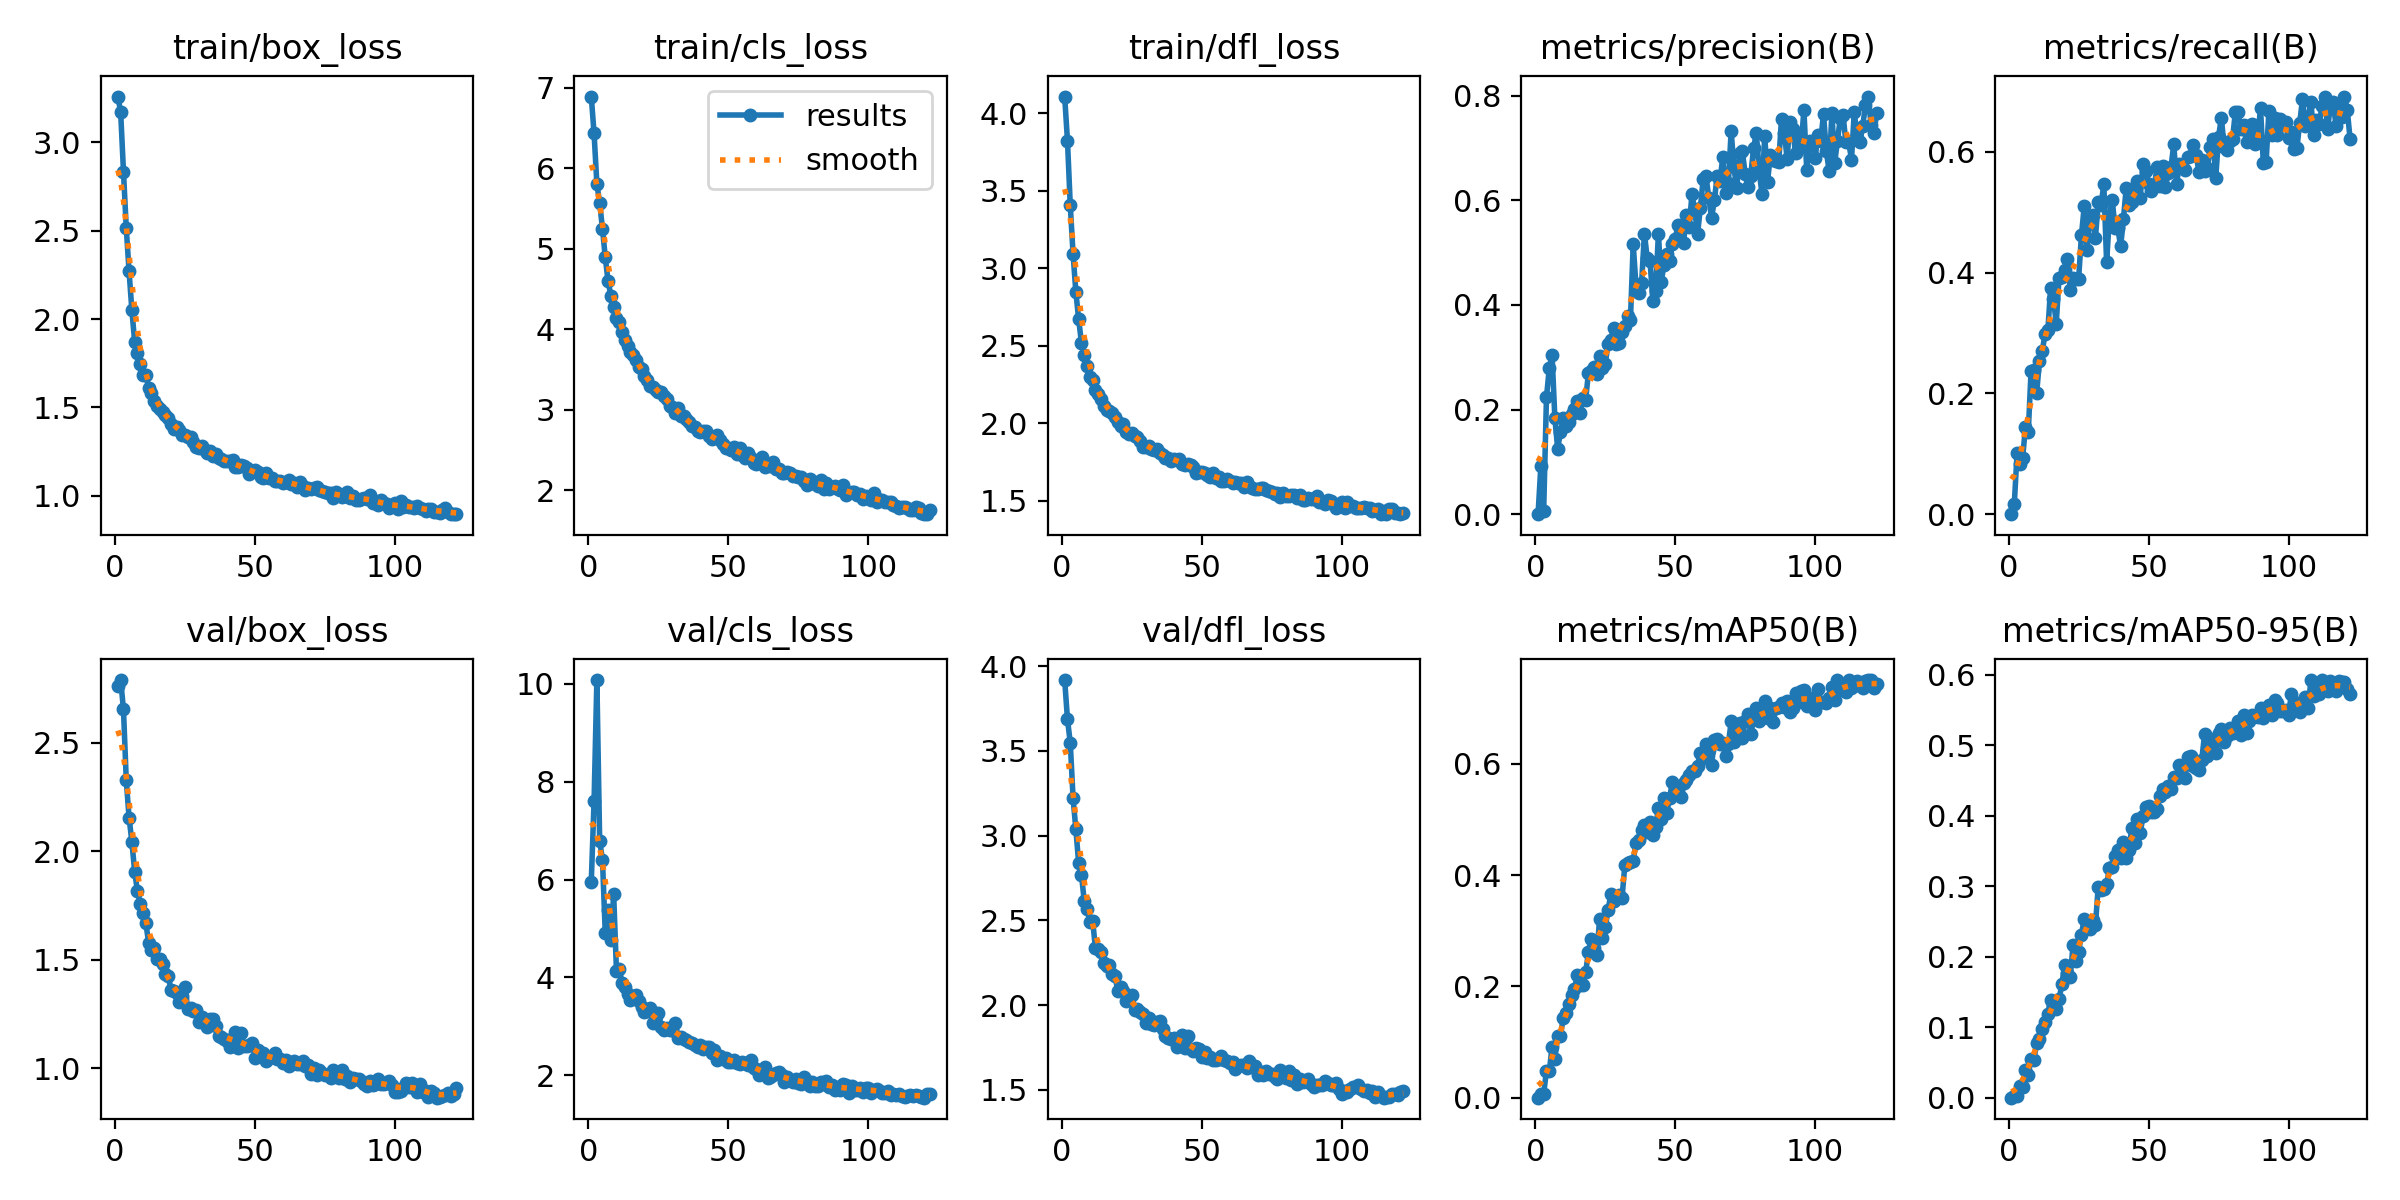

The file beside this chart, header and first rows:
epoch, time, train/box_loss, train/cls_loss, train/dfl_loss, metrics/precision(B), metrics/recall(B), metrics/mAP50(B), metrics/mAP50-95(B), val/box_loss, val/cls_loss, val/dfl_loss, lr/pg0, lr/pg1, lr/pg2
1, 15.76, 3.259, 6.89, 4.108, 0, 0, 0, 0, 2.764, 5.952, 3.918, 0.07029, 0.003302, 0.003302
2, 31.67, 3.17, 6.431, 3.824, 0.09264, 0.01609, 0.00593, 0.00173, 2.789, 7.599, 3.687, 0.04027, 0.006616, 0.006616
3, 46.95, 2.834, 5.807, 3.405, 0.00614, 0.1007, 0.0067, 0.00174, 2.654, 10.08, 3.548, 0.01023, 0.009912, 0.009912
4, 61.87, 2.514, 5.569, 3.093, 0.2234, 0.08233, 0.04883, 0.01628, 2.327, 6.787, 3.221, 0.009915, 0.009915, 0.009915
5, 77.36, 2.27, 5.251, 2.846, 0.2786, 0.09348, 0.0473, 0.01519, 2.155, 6.409, 3.036, 0.009887, 0.009887, 0.009887
6, 92.06, 2.051, 4.894, 2.671, 0.3049, 0.1448, 0.09138, 0.03949, 2.044, 4.899, 2.838, 0.009859, 0.009859, 0.009859
7, 107.3, 1.871, 4.596, 2.519, 0.1834, 0.1353, 0.07026, 0.03247, 1.906, 5.368, 2.767, 0.00983, 0.00983, 0.00983
8, 122.3, 1.807, 4.419, 2.439, 0.1251, 0.237, 0.1103, 0.05546, 1.814, 4.757, 2.614, 0.009802, 0.009802, 0.009802
9, 138.2, 1.747, 4.283, 2.369, 0.1569, 0.2394, 0.1114, 0.05336, 1.756, 5.7, 2.564, 0.009774, 0.009774, 0.009774
10, 153.1, 1.683, 4.146, 2.301, 0.184, 0.2005, 0.1436, 0.07732, 1.717, 4.132, 2.491, 0.009745, 0.009745, 0.009745
11, 168.7, 1.681, 4.087, 2.282, 0.1691, 0.2538, 0.1524, 0.08263, 1.669, 4.167, 2.497, 0.009717, 0.009717, 0.009717
12, 183.5, 1.613, 3.969, 2.214, 0.1753, 0.2708, 0.1682, 0.0976, 1.577, 3.895, 2.334, 0.009689, 0.009689, 0.009689
13, 198.2, 1.58, 3.871, 2.188, 0.1922, 0.2978, 0.1847, 0.1067, 1.542, 3.801, 2.333, 0.009661, 0.009661, 0.009661
14, 213, 1.539, 3.798, 2.154, 0.2002, 0.3044, 0.1948, 0.1189, 1.552, 3.659, 2.311, 0.009632, 0.009632, 0.009632
15, 227.8, 1.51, 3.718, 2.113, 0.2172, 0.3746, 0.2207, 0.1378, 1.501, 3.531, 2.247, 0.009604, 0.009604, 0.009604
16, 242.6, 1.493, 3.68, 2.085, 0.1943, 0.3567, 0.2034, 0.1306, 1.502, 3.597, 2.233, 0.009576, 0.009576, 0.009576
17, 257.4, 1.475, 3.621, 2.078, 0.2212, 0.3157, 0.2032, 0.1255, 1.479, 3.638, 2.236, 0.009547, 0.009547, 0.009547
18, 273.1, 1.459, 3.527, 2.065, 0.2188, 0.392, 0.2252, 0.1394, 1.432, 3.524, 2.182, 0.009519, 0.009519, 0.009519
19, 287.5, 1.441, 3.508, 2.043, 0.2703, 0.3921, 0.2621, 0.1609, 1.424, 3.401, 2.171, 0.009491, 0.009491, 0.009491
20, 302.1, 1.408, 3.415, 2.006, 0.2728, 0.4045, 0.2861, 0.1875, 1.36, 3.29, 2.083, 0.009463, 0.009463, 0.009463
21, 316.9, 1.381, 3.369, 1.981, 0.282, 0.4228, 0.2694, 0.1772, 1.357, 3.312, 2.107, 0.009434, 0.009434, 0.009434
22, 331.7, 1.39, 3.297, 1.996, 0.2677, 0.3716, 0.2571, 0.1713, 1.345, 3.381, 2.083, 0.009406, 0.009406, 0.009406
23, 346.2, 1.373, 3.284, 1.944, 0.303, 0.3905, 0.3221, 0.2158, 1.303, 3.062, 2.025, 0.009378, 0.009378, 0.009378
24, 360.8, 1.343, 3.244, 1.928, 0.2803, 0.3891, 0.2864, 0.1935, 1.331, 3.208, 2.035, 0.009349, 0.009349, 0.009349
25, 375.6, 1.345, 3.219, 1.939, 0.2871, 0.3902, 0.3063, 0.2071, 1.372, 3.28, 2.06, 0.009321, 0.009321, 0.009321
26, 390, 1.332, 3.228, 1.92, 0.3246, 0.462, 0.3366, 0.231, 1.272, 2.986, 1.971, 0.009293, 0.009293, 0.009293
27, 404.8, 1.331, 3.173, 1.91, 0.3326, 0.5097, 0.3661, 0.254, 1.278, 2.935, 1.977, 0.009265, 0.009265, 0.009265
28, 419.7, 1.307, 3.137, 1.885, 0.3569, 0.4376, 0.3537, 0.2473, 1.263, 2.962, 1.961, 0.009236, 0.009236, 0.009236
29, 433.9, 1.277, 3.053, 1.85, 0.3261, 0.4885, 0.3585, 0.2389, 1.266, 2.922, 1.947, 0.009208, 0.009208, 0.009208
30, 448.9, 1.271, 3.037, 1.846, 0.3273, 0.4954, 0.3643, 0.2518, 1.212, 2.917, 1.897, 0.00918, 0.00918, 0.00918
31, 463.7, 1.284, 2.967, 1.856, 0.3479, 0.4576, 0.3596, 0.2445, 1.236, 3.073, 1.926, 0.009151, 0.009151, 0.009151
32, 478.5, 1.26, 3.025, 1.833, 0.3603, 0.5169, 0.4175, 0.2994, 1.221, 2.756, 1.886, 0.009123, 0.009123, 0.009123
33, 493, 1.245, 2.927, 1.826, 0.3785, 0.5117, 0.4224, 0.2945, 1.191, 2.78, 1.881, 0.009095, 0.009095, 0.009095
34, 507.7, 1.253, 2.927, 1.835, 0.3706, 0.5463, 0.4239, 0.296, 1.226, 2.744, 1.898, 0.009067, 0.009067, 0.009067
35, 522.3, 1.227, 2.883, 1.806, 0.5162, 0.417, 0.4261, 0.3026, 1.227, 2.72, 1.906, 0.009038, 0.009038, 0.009038
36, 536.6, 1.238, 2.848, 1.796, 0.4355, 0.4933, 0.4581, 0.3256, 1.192, 2.68, 1.86, 0.00901, 0.00901, 0.00901
37, 551.3, 1.212, 2.802, 1.776, 0.4224, 0.5209, 0.4634, 0.3265, 1.148, 2.656, 1.819, 0.008982, 0.008982, 0.008982
38, 566, 1.207, 2.787, 1.777, 0.4418, 0.4741, 0.4811, 0.3432, 1.142, 2.619, 1.805, 0.008953, 0.008953, 0.008953
39, 580.4, 1.198, 2.741, 1.754, 0.5363, 0.4739, 0.4911, 0.3516, 1.132, 2.584, 1.799, 0.008925, 0.008925, 0.008925
40, 595.2, 1.197, 2.727, 1.768, 0.4898, 0.4435, 0.4773, 0.3393, 1.125, 2.62, 1.806, 0.008897, 0.008897, 0.008897
41, 609.7, 1.195, 2.735, 1.763, 0.4847, 0.4881, 0.4955, 0.363, 1.099, 2.539, 1.755, 0.008869, 0.008869, 0.008869
42, 624.2, 1.203, 2.733, 1.768, 0.4084, 0.5404, 0.4729, 0.3404, 1.138, 2.579, 1.806, 0.00884, 0.00884, 0.00884
43, 639.3, 1.166, 2.678, 1.734, 0.4267, 0.5114, 0.487, 0.3505, 1.166, 2.571, 1.825, 0.008812, 0.008812, 0.008812
44, 653.7, 1.161, 2.641, 1.728, 0.5358, 0.5172, 0.5209, 0.383, 1.094, 2.456, 1.749, 0.008784, 0.008784, 0.008784
45, 668.2, 1.174, 2.661, 1.739, 0.444, 0.5356, 0.5012, 0.3605, 1.16, 2.516, 1.815, 0.008755, 0.008755, 0.008755
46, 682.5, 1.169, 2.684, 1.733, 0.4768, 0.5522, 0.5396, 0.3949, 1.103, 2.309, 1.738, 0.008727, 0.008727, 0.008727
47, 696.8, 1.159, 2.622, 1.717, 0.497, 0.5242, 0.512, 0.3747, 1.1, 2.399, 1.73, 0.008699, 0.008699, 0.008699
48, 711.1, 1.123, 2.579, 1.677, 0.4848, 0.5792, 0.5396, 0.3993, 1.105, 2.341, 1.747, 0.008671, 0.008671, 0.008671
49, 725.6, 1.142, 2.521, 1.688, 0.5162, 0.5676, 0.567, 0.4118, 1.116, 2.347, 1.74, 0.008642, 0.008642, 0.008642
50, 739.8, 1.145, 2.531, 1.686, 0.5254, 0.5463, 0.5512, 0.4137, 1.048, 2.269, 1.694, 0.008614, 0.008614, 0.008614
51, 754.3, 1.137, 2.498, 1.681, 0.5536, 0.5348, 0.5524, 0.4052, 1.082, 2.27, 1.723, 0.008586, 0.008586, 0.008586
52, 768.7, 1.105, 2.538, 1.666, 0.5489, 0.5417, 0.54, 0.4048, 1.055, 2.32, 1.689, 0.008557, 0.008557, 0.008557
53, 783, 1.103, 2.448, 1.656, 0.5188, 0.5748, 0.5655, 0.4095, 1.069, 2.242, 1.694, 0.008529, 0.008529, 0.008529
54, 797.4, 1.131, 2.524, 1.677, 0.5728, 0.5431, 0.5712, 0.4271, 1.033, 2.24, 1.676, 0.008501, 0.008501, 0.008501
55, 811.7, 1.102, 2.439, 1.646, 0.5494, 0.5762, 0.5807, 0.4378, 1.046, 2.261, 1.675, 0.008473, 0.008473, 0.008473
56, 826, 1.103, 2.405, 1.652, 0.6119, 0.5413, 0.587, 0.4328, 1.052, 2.256, 1.683, 0.008444, 0.008444, 0.008444
57, 840.4, 1.085, 2.469, 1.63, 0.5799, 0.5655, 0.5874, 0.4424, 1.068, 2.215, 1.696, 0.008416, 0.008416, 0.008416
58, 854.8, 1.085, 2.403, 1.628, 0.5364, 0.575, 0.5966, 0.4384, 1.041, 2.315, 1.674, 0.008388, 0.008388, 0.008388
59, 868.9, 1.085, 2.345, 1.639, 0.5857, 0.6124, 0.6202, 0.4544, 1.043, 2.151, 1.671, 0.008359, 0.008359, 0.008359
60, 883.3, 1.075, 2.326, 1.625, 0.6403, 0.547, 0.6112, 0.4536, 1.025, 2.122, 1.657, 0.008331, 0.008331, 0.008331
... 62 more rows
